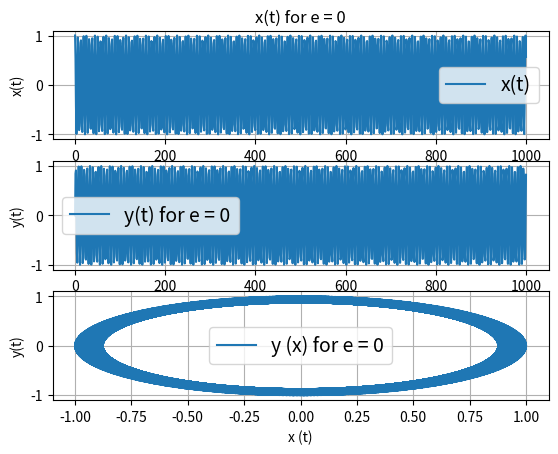
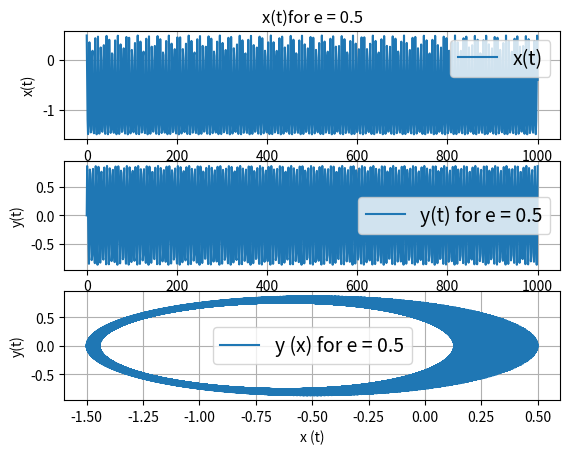
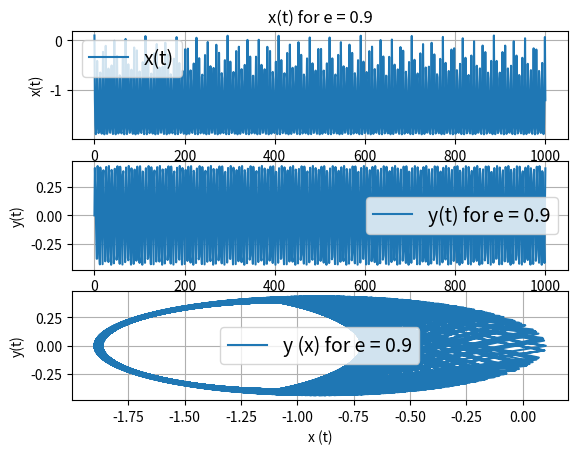
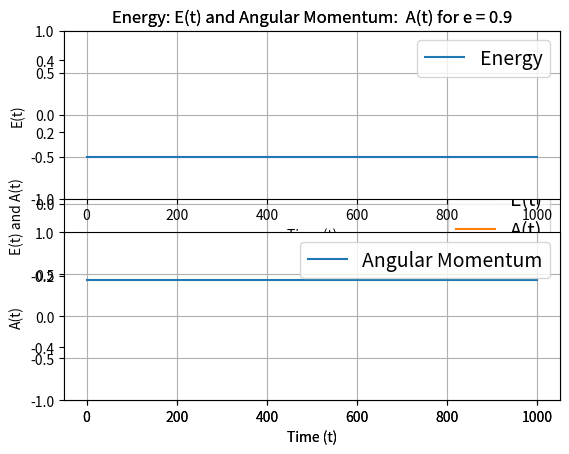

These charts were generated, in order, by the following Python code:
# -*- coding: utf-8 -*-
"""
Created on Sun Nov 13 19:30:01 2016

[redacted]
"""

import numpy as np 
from scipy.integrate import odeint
import matplotlib.pyplot as plt

GM = 1.0
e = np.array([0,0.5,0.9])
l=int(len(e))

def sys(vec,t,GM):
    x,y,xp,yp = vec
    r=(x**2+y**2)**1.5
    dydt = [xp,yp,-GM*x/r,-GM*y/r]
    return dydt

time = np.linspace(0,1000,1000)
solution=([])

for ei in e:
    vec0 = ([1-ei,0.0,0.0,((1+ei)/(1-ei))**(0.5)])
    sol = odeint(sys,vec0,time,(GM,))
    solution.append(sol)
solution = np.array(solution)
solt1 = solution[0,:,:]
solt2 = solution[1,:,:]
solt3 = solution[2,:,:]

# Plotting the curves

# Figure 1
plt.figure(1)
plt.subplot(311)
plt.plot(time,solt1[:,0]);
plt.xlabel('Time (t)')
plt.ylabel('x(t)')
plt.title('x(t) for e = 0')
plt.legend(['x(t)'],loc = 0,prop={'size':14})
plt.grid(True)

plt.subplot(312)
plt.plot(time,solt1[:,1]);
plt.xlabel('Time (t)')
plt.ylabel('y(t)')
plt.legend(['y(t) for e = 0'],loc = 0,prop={'size':14})
plt.grid(True)

plt.subplot(313)
plt.plot(solt1[:,0],solt1[:,1]);
plt.xlabel('x (t)')
plt.ylabel('y(t)')
plt.legend(['y (x) for e = 0'],loc = 0,prop={'size':14})
plt.grid(True)

# Figure 2
plt.figure(2)
plt.subplot(311)
plt.plot(time,solt2[:,0]);
plt.xlabel('Time (t)')
plt.ylabel('x(t)')
plt.title('x(t)for e = 0.5')
plt.legend(['x(t)'],loc = 0,prop={'size':14})
plt.grid(True)

plt.subplot(312)
plt.plot(time,solt2[:,1]);
plt.xlabel('Time (t)')
plt.ylabel('y(t)')
plt.legend(['y(t) for e = 0.5'],loc = 0,prop={'size':14})
plt.grid(True)

plt.subplot(313)
plt.plot(solt2[:,0],solt2[:,1]);
plt.xlabel('x (t)')
plt.ylabel('y(t)')
plt.legend(['y (x) for e = 0.5'],loc = 0,prop={'size':14})
plt.grid(True)

# Figure 3
plt.figure(3)
plt.subplot(311)
plt.plot(time,solt3[:,0]);
plt.xlabel('Time (t)')
plt.ylabel('x(t)')
plt.title('x(t) for e = 0.9')
plt.legend(['x(t)'],loc = 0,prop={'size':14})
plt.grid(True)

plt.subplot(312)
plt.plot(time,solt3[:,1]);
plt.xlabel('Time (t)')
plt.ylabel('y(t)')
plt.legend(['y(t) for e = 0.9'],loc = 0,prop={'size':14})
plt.grid(True)

plt.subplot(313)
plt.plot(solt3[:,0],solt3[:,1]);
plt.xlabel('x (t)')
plt.ylabel('y(t)')
plt.legend(['y (x) for e = 0.9'],loc = 0,prop={'size':14})
#plt.title('y(t) vs x(t) for e = 0.9')
plt.grid(True)

# Calculating the Energy and Angular Momentum for e = 0.9:
E = 0.5*(solt3[:,2]**2+solt3[:,3]**2) - 1/(solt3[:,0]**2+solt3[:,1]**2)**0.5
A = solt3[:,0]*solt3[:,3] - solt3[:,1]*solt3[:,2]

plt.figure(4)
plt.plot(time,E,time,A);
plt.xlabel('Time (t)')
plt.ylabel('E(t) and A(t)')
plt.title('Energy: E(t) and Angular Momentum:  A(t) for e = 0.9')
plt.legend(['E(t)','A(t)'],loc = 0,prop={'size':14})
plt.grid(True)


plt.figure(4)
Ener=plt.subplot(211)
Ener.set_ylim([-1.0,1.0])
plt.plot(time,E);
plt.xlabel('Time (t)')
plt.ylabel('E(t)')
plt.title('Energy: E(t) and Angular Momentum:  A(t) for e = 0.9')
plt.legend(['Energy'],loc = 0,prop={'size':14})
plt.grid(True)

Ang = plt.subplot(212)
Ang.set_ylim([-1.0,1.0])
plt.plot(time,A);
plt.xlabel('Time (t)')
plt.ylabel('A(t)')
plt.legend(['Angular Momentum'],loc = 0,prop={'size':14})
plt.grid(True)


#print("\n\nEnergy:\n{}\n\nAngular Momentum:\n{}".format(E,A))